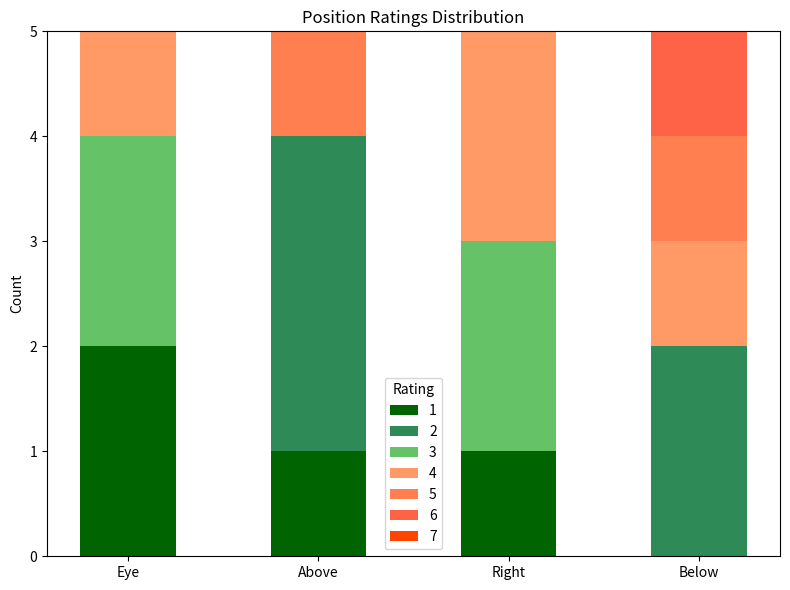

Python code for this plot:
import matplotlib.pyplot as plt
import numpy as np

# Data
positions = ['Eye', 'Above', 'Right', 'Below']  # Positions (X-axis labels)
ratings = [1, 2, 3, 4, 5, 6, 7]  # Ratings (Y-axis segments)


# Above: 1,2,2,5,2
# Eye: 1,3,4,3,1
# right: 4,4,1,3,3
# Below: 4,2,5,2,6

# Count of each rating per position (each position has 7 ratings, one for each rating from 1 to 7)
rating_counts = {
    'Eye': [2, 0, 2, 1, 0, 0, 0],    # Counts for ratings 1, 2, 3, 4, 5, 6, 7 at 'Eye'
    'Above': [1, 3, 0, 0, 1, 0, 0],  # Counts for ratings 1, 2, 3, 4, 5, 6, 7 at 'Above'
    'Right': [1, 0, 2, 2, 0, 0, 0],  # Counts for ratings 1, 2, 3, 4, 5, 6, 7 at 'Right'
    'Below': [0, 2, 0, 1, 1, 1, 0]   # Counts for ratings 1, 2, 3, 4, 5, 6, 7 at 'Below'
}

# Custom color scheme for ratings 1 to 7 (dark green to red)
colors_custom = ['#006400', '#2e8b57', '#66c266', '#ff9966', '#ff7f50', '#ff6347', '#ff4500']

# Plot setup
fig, ax = plt.subplots(figsize=(8, 6))

# X-axis positions for bars
x_pos = np.arange(len(positions))

# Stack the bars
bottoms = np.zeros(len(positions))

# Loop through each rating (1 to 7) and stack the bars
for i, rating in enumerate(ratings):
    counts = [rating_counts[pos][i] for pos in positions]  # Get the counts for each position
    ax.bar(x_pos, counts, bottom=bottoms, color=colors_custom[i], label=str(rating), width=0.5)
    bottoms += counts  # Update the bottom to stack the next color segment

# Set labels, title, and legend
ax.set_xticks(x_pos)
ax.set_xticklabels(positions)
ax.set_ylabel('Count')
ax.set_title('Position Ratings Distribution')
ax.legend(title='Rating')

# Adjust layout and display
plt.tight_layout()
plt.show()
